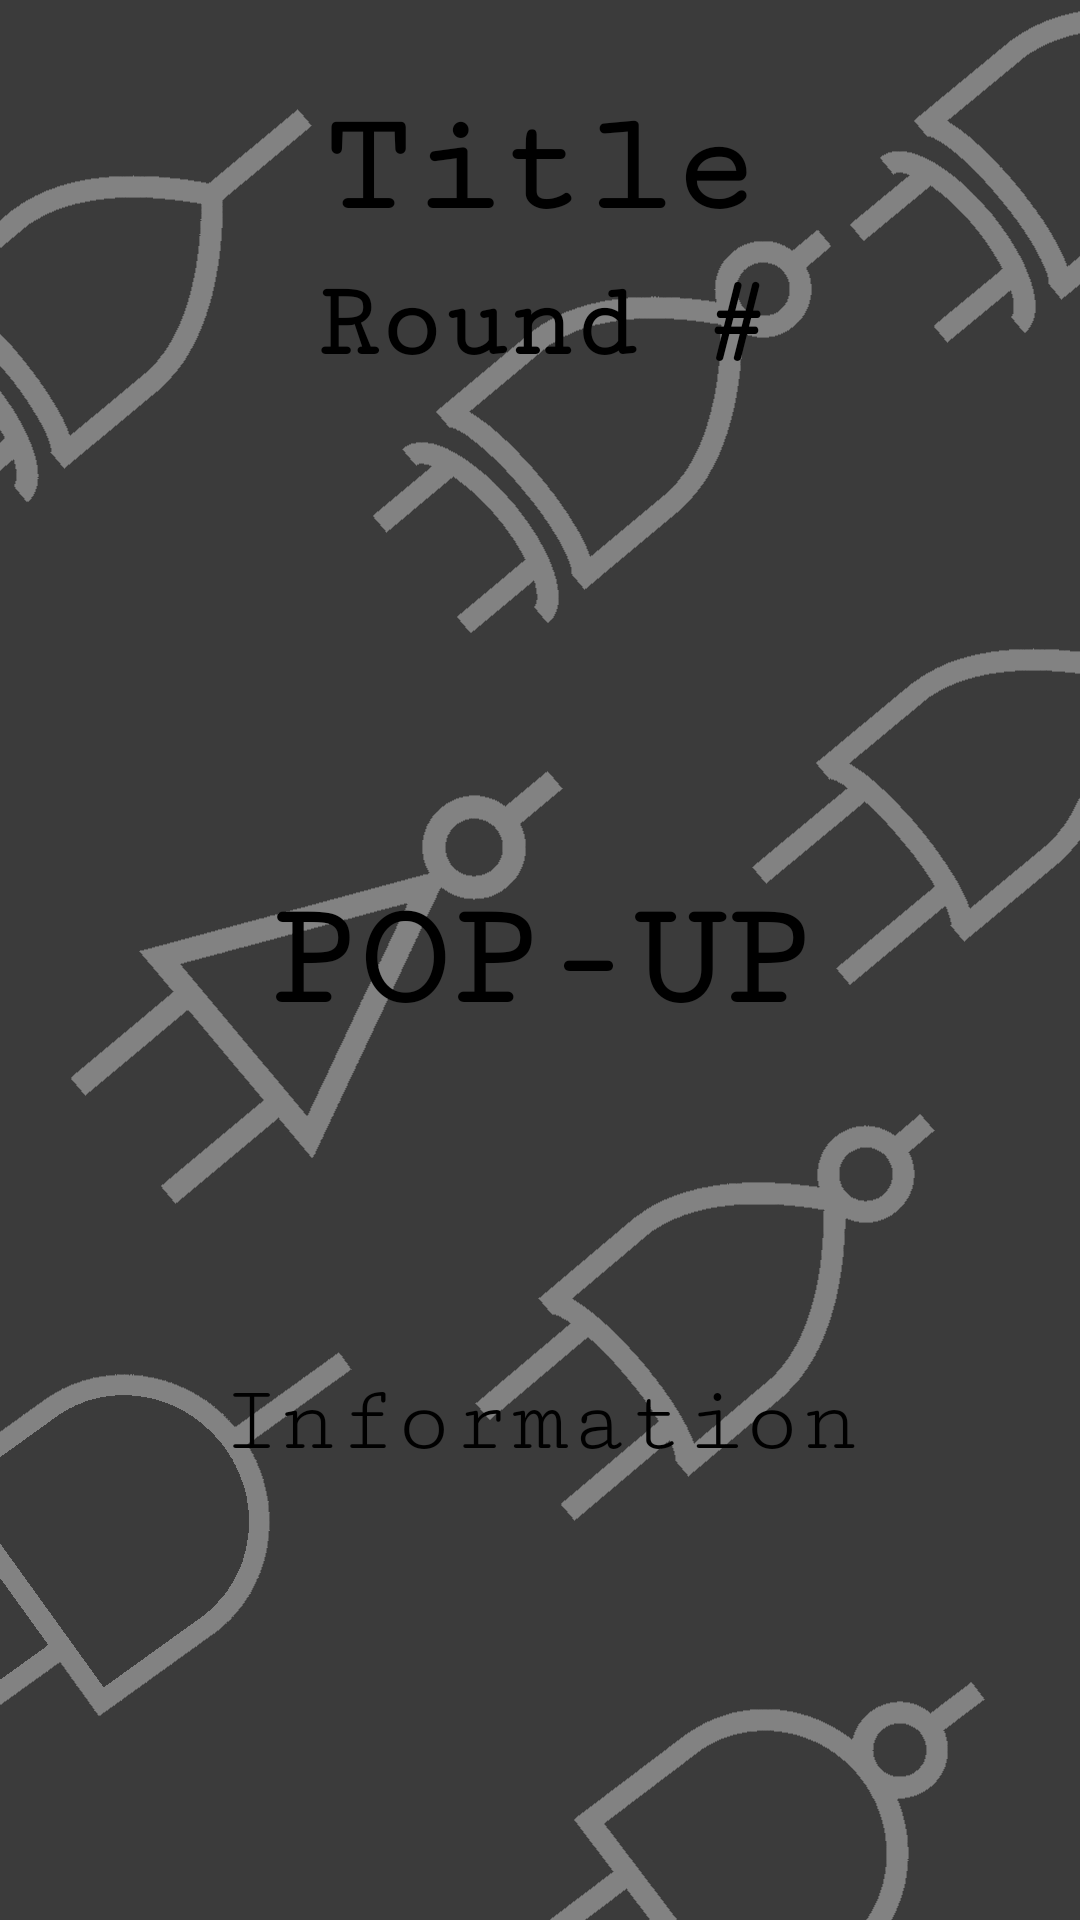

Here is an Android app screen rendered from its layout file. Give the layout XML and the strings, colors and styles it references.
<!-- AndroidManifest.xml: application theme Theme.Gates -->
<!-- res/layout/activity_game_proper.xml -->
<?xml version="1.0" encoding="utf-8"?>
<androidx.constraintlayout.widget.ConstraintLayout xmlns:android="http://schemas.android.com/apk/res/android"
    xmlns:app="http://schemas.android.com/apk/res-auto"
    xmlns:tools="http://schemas.android.com/tools"
    android:layout_width="match_parent"
    android:layout_height="match_parent"
    tools:context=".activity_game_proper">

    <ImageView android:layout_width="match_parent"
               android:layout_height="match_parent"
               android:src="@drawable/bg2"
               android:scaleType="fitXY"/>
    <TextView
        android:id="@+id/title"
        android:layout_width="wrap_content"
        android:layout_height="wrap_content"
        android:text="Title"
        android:fontFamily="courier"
        android:textColor="@color/black"
        android:textSize="48sp"
        android:textStyle="bold"
        app:layout_constraintBottom_toBottomOf="parent"
        app:layout_constraintEnd_toEndOf="parent"
        app:layout_constraintStart_toStartOf="parent"
        app:layout_constraintTop_toTopOf="parent"
        app:layout_constraintVertical_bias="0.05"/>

    <TextView
        android:id="@+id/round"
        android:layout_width="wrap_content"
        android:layout_height="wrap_content"
        android:fontFamily="courier"
        android:text="Round #"
        android:textColor="@color/black"
        android:textSize="36sp"
        android:textStyle="bold"
        app:layout_constraintBottom_toBottomOf="parent"
        app:layout_constraintEnd_toEndOf="parent"
        app:layout_constraintStart_toStartOf="parent"
        app:layout_constraintTop_toBottomOf="@+id/title"
        app:layout_constraintVertical_bias="0.01"/>

    <LinearLayout
        android:id="@+id/game_grid"
        android:layout_width="match_parent"
        android:layout_height="0dp"
        android:layout_marginHorizontal="25dp"
        app:layout_constraintBottom_toBottomOf="parent"
        app:layout_constraintEnd_toEndOf="@+id/round"
        app:layout_constraintStart_toStartOf="@+id/round"
        app:layout_constraintTop_toBottomOf="@+id/round"
        app:layout_constraintDimensionRatio="w,1:1"
        app:layout_constraintVertical_bias="0.05"
        android:weightSum="7">

        <LinearLayout
            android:id="@+id/column_one"
            android:layout_weight="1"
            android:weightSum="7"
            android:orientation="vertical"
            android:layout_width="0dp"
            android:layout_height="match_parent">
        </LinearLayout>

    </LinearLayout>

    <TextView
        android:id="@+id/given"
        android:layout_width="wrap_content"
        android:layout_height="wrap_content"
        android:fontFamily="courier"
        android:text="Information"
        android:textColor="@color/black"
        android:textSize="32sp"
        app:layout_constraintTop_toBottomOf="@id/game_grid"
        app:layout_constraintBottom_toBottomOf="parent"
        app:layout_constraintEnd_toEndOf="parent"
        app:layout_constraintStart_toStartOf="parent"
        app:layout_constraintVertical_bias="0.05"/>

    <androidx.constraintlayout.widget.ConstraintLayout
        android:id="@+id/pop_up"
        android:layout_width="match_parent"
        android:layout_height="match_parent"
        android:background="#55000000">

        <TextView
            android:layout_width="wrap_content"
            android:layout_height="wrap_content"
            android:fontFamily="courier"
            android:text="POP-UP"
            android:textStyle="bold"
            android:textColor="@color/black"
            android:textSize="50sp"
            app:layout_constraintTop_toTopOf="parent"
            app:layout_constraintBottom_toBottomOf="parent"
            app:layout_constraintEnd_toEndOf="parent"
            app:layout_constraintStart_toStartOf="parent"/>

    </androidx.constraintlayout.widget.ConstraintLayout>

</androidx.constraintlayout.widget.ConstraintLayout>
<!-- resources referenced by this layout -->
<resources>
  <!-- drawable bg2: png bitmap (drawable-v24, 63458 bytes) -->
  <style name="Theme.Gates" parent="Theme.MaterialComponents.DayNight.DarkActionBar">
          
          <item name="colorPrimary">@color/purple_500</item>
          <item name="colorPrimaryVariant">@color/purple_700</item>
          <item name="colorOnPrimary">@color/white</item>
          
          <item name="colorSecondary">@color/teal_200</item>
          <item name="colorSecondaryVariant">@color/teal_700</item>
          <item name="colorOnSecondary">@color/black</item>
          
          <item name="android:statusBarColor" tools:targetApi="l">?attr/colorPrimaryVariant</item>
          
      </style>
  <!-- not gathered from this repository: default colours our renderer supplied (Android Studio template values) -->
  <color name="purple_500">#FF6200EE</color>
  <color name="purple_700">#FF3700B3</color>
  <color name="teal_200">#FF03DAC5</color>
  <color name="teal_700">#FF018786</color>
  <color name="black">#FF000000</color>
  <color name="white">#FFFFFFFF</color>
</resources>
